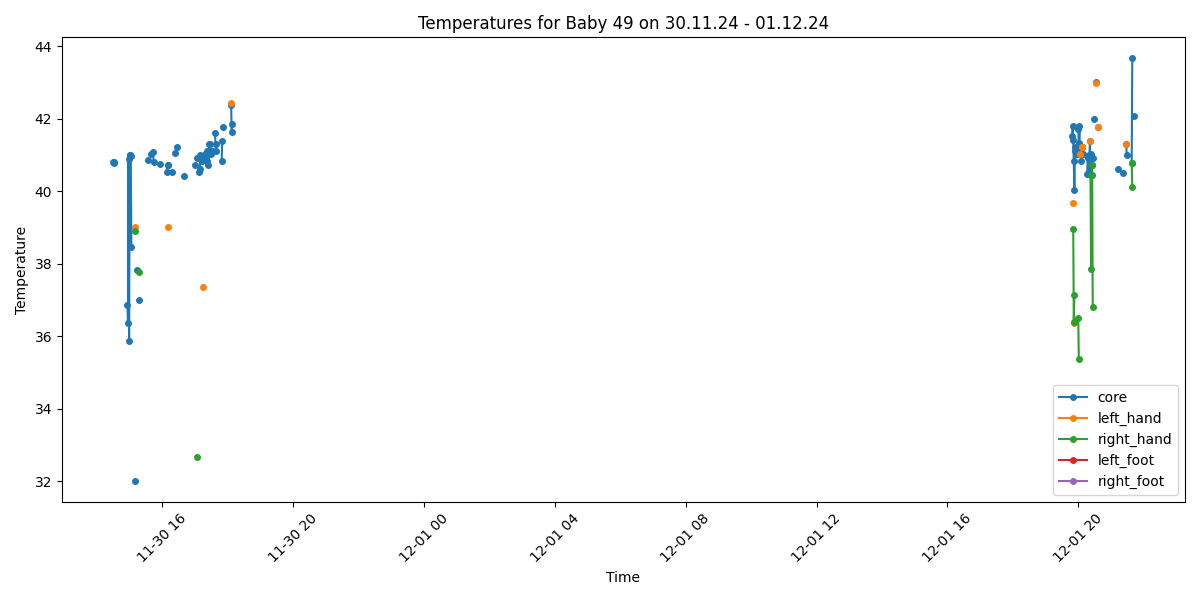

The data file committed next to this chart (first rows):
Process, Image Path, core, left_hand, right_hand, left_foot, right_foot, limbs_avg, core_minus_limbs, diagnosis
False, /data/uabcvmsc/shared/newborn/49/30.11.2…, , , , , , , , 
False, /data/uabcvmsc/shared/newborn/49/30.11.2…, , , , , , , , 
False, /data/uabcvmsc/shared/newborn/49/30.11.2…, , , , , , , , 
False, /data/uabcvmsc/shared/newborn/49/30.11.2…, , , , , , , , 
False, /data/uabcvmsc/shared/newborn/49/30.11.2…, , , , , , , , 
False, /data/uabcvmsc/shared/newborn/49/30.11.2…, , , , , , , , 
False, /data/uabcvmsc/shared/newborn/49/30.11.2…, , , , , , , , 
False, /data/uabcvmsc/shared/newborn/49/30.11.2…, , , , , , , , 
False, /data/uabcvmsc/shared/newborn/49/30.11.2…, , , , , , , , 
False, /data/uabcvmsc/shared/newborn/49/30.11.2…, , , , , , , , 
False, /data/uabcvmsc/shared/newborn/49/30.11.2…, , , , , , , , 
False, /data/uabcvmsc/shared/newborn/49/30.11.2…, , , , , , , , 
False, /data/uabcvmsc/shared/newborn/49/30.11.2…, , , , , , , , 
False, /data/uabcvmsc/shared/newborn/49/30.11.2…, , , , , , , , 
False, /data/uabcvmsc/shared/newborn/49/30.11.2…, , , , , , , , 
False, /data/uabcvmsc/shared/newborn/49/30.11.2…, , , , , , , , 
False, /data/uabcvmsc/shared/newborn/49/30.11.2…, , , , , , , , 
False, /data/uabcvmsc/shared/newborn/49/30.11.2…, , , , , , , , 
False, /data/uabcvmsc/shared/newborn/49/30.11.2…, , , , , , , , 
False, /data/uabcvmsc/shared/newborn/49/30.11.2…, , , , , , , , 
False, /data/uabcvmsc/shared/newborn/49/30.11.2…, , , , , , , , 
False, /data/uabcvmsc/shared/newborn/49/30.11.2…, , , , , , , , 
False, /data/uabcvmsc/shared/newborn/49/30.11.2…, , , , , , , , 
False, /data/uabcvmsc/shared/newborn/49/30.11.2…, , , , , , , , 
False, /data/uabcvmsc/shared/newborn/49/30.11.2…, , , , , , , , 
False, /data/uabcvmsc/shared/newborn/49/30.11.2…, , , , , , , , 
False, /data/uabcvmsc/shared/newborn/49/30.11.2…, , , , , , , , 
True, /data/uabcvmsc/shared/newborn/49/30.11.2…, 40.8, , , , , , , Fever
True, /data/uabcvmsc/shared/newborn/49/30.11.2…, 40.79, , , , , , , Fever
True, /data/uabcvmsc/shared/newborn/49/30.11.2…, 40.8, , , , , , , Fever
False, /data/uabcvmsc/shared/newborn/49/30.11.2…, , , , , , , , 
False, /data/uabcvmsc/shared/newborn/49/30.11.2…, , , , , , , , 
False, /data/uabcvmsc/shared/newborn/49/30.11.2…, , , , , , , , 
False, /data/uabcvmsc/shared/newborn/49/30.11.2…, , , , , , , , 
False, /data/uabcvmsc/shared/newborn/49/30.11.2…, , , , , , , , 
False, /data/uabcvmsc/shared/newborn/49/30.11.2…, , , , , , , , 
False, /data/uabcvmsc/shared/newborn/49/30.11.2…, , , , , , , , 
False, /data/uabcvmsc/shared/newborn/49/30.11.2…, , , , , , , , 
False, /data/uabcvmsc/shared/newborn/49/30.11.2…, , , , , , , , 
False, /data/uabcvmsc/shared/newborn/49/30.11.2…, , , , , , , , 
False, /data/uabcvmsc/shared/newborn/49/30.11.2…, , , , , , , , 
False, /data/uabcvmsc/shared/newborn/49/30.11.2…, , , , , , , , 
False, /data/uabcvmsc/shared/newborn/49/30.11.2…, , , , , , , , 
False, /data/uabcvmsc/shared/newborn/49/30.11.2…, , , , , , , , 
False, /data/uabcvmsc/shared/newborn/49/30.11.2…, , , , , , , , 
False, /data/uabcvmsc/shared/newborn/49/30.11.2…, , , , , , , , 
False, /data/uabcvmsc/shared/newborn/49/30.11.2…, , , , , , , , 
False, /data/uabcvmsc/shared/newborn/49/30.11.2…, , , , , , , , 
False, /data/uabcvmsc/shared/newborn/49/30.11.2…, , , , , , , , 
False, /data/uabcvmsc/shared/newborn/49/30.11.2…, , , , , , , , 
False, /data/uabcvmsc/shared/newborn/49/30.11.2…, , , , , , , , 
False, /data/uabcvmsc/shared/newborn/49/30.11.2…, , , , , , , , 
False, /data/uabcvmsc/shared/newborn/49/30.11.2…, , , , , , , , 
True, /data/uabcvmsc/shared/newborn/49/30.11.2…, 36.86, , , , , , , Normal
True, /data/uabcvmsc/shared/newborn/49/30.11.2…, 36.37, , , , , , , Normal
True, /data/uabcvmsc/shared/newborn/49/30.11.2…, 40.9, , , , , , , Fever
True, /data/uabcvmsc/shared/newborn/49/30.11.2…, 35.88, , , , , , , Normal
True, /data/uabcvmsc/shared/newborn/49/30.11.2…, 41.01, , , , , , , Fever
True, /data/uabcvmsc/shared/newborn/49/30.11.2…, 41.01, , , , , , , Fever
True, /data/uabcvmsc/shared/newborn/49/30.11.2…, 40.99, , , , , , , Fever
... 439 more rows
